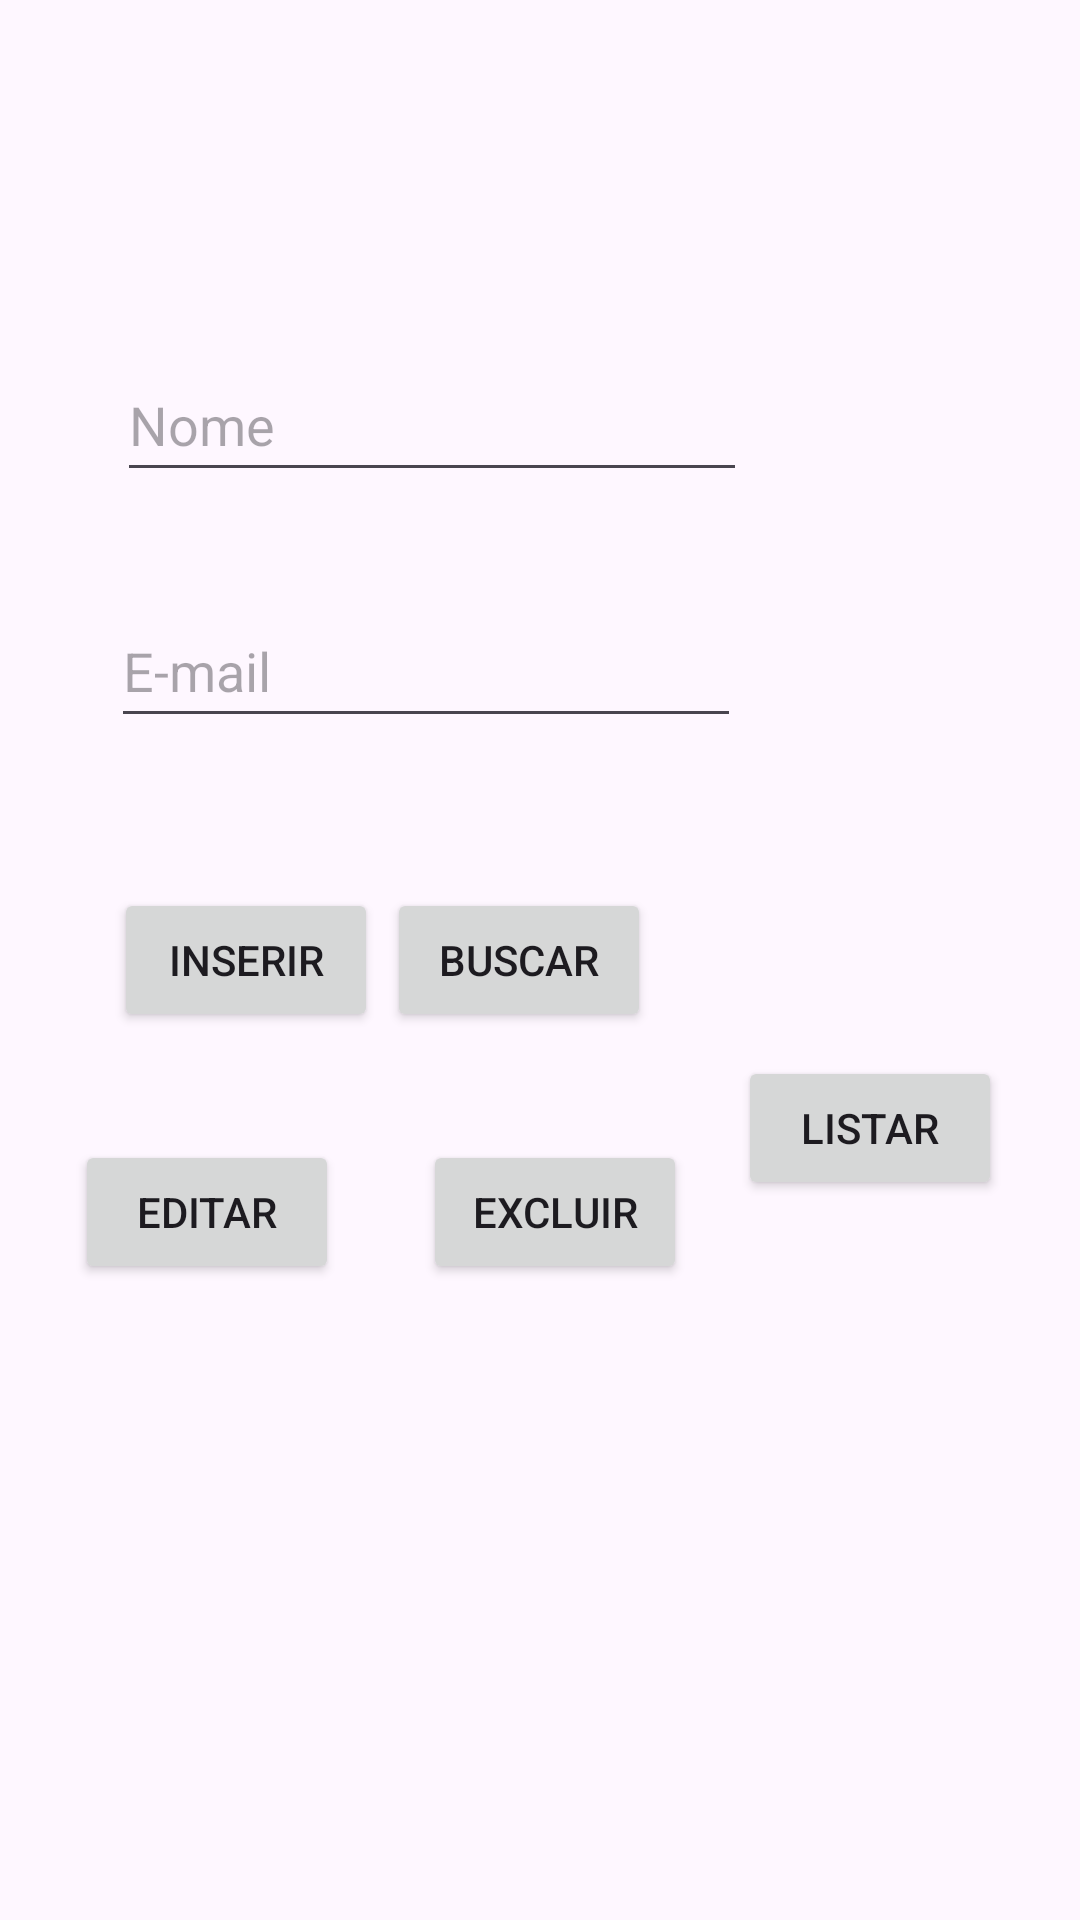

Produce the Android XML layout that renders to this screen, including the resource entries it uses.
<!-- AndroidManifest.xml: application theme Theme.Proj12Biblioteca -->
<!-- res/layout/fragment_aluno.xml -->
<?xml version="1.0" encoding="utf-8"?>
<androidx.constraintlayout.widget.ConstraintLayout xmlns:android="http://schemas.android.com/apk/res/android"
    xmlns:app="http://schemas.android.com/apk/res-auto"
    xmlns:tools="http://schemas.android.com/tools"
    android:id="@+id/frameLayout2"
    android:layout_width="match_parent"
    android:layout_height="match_parent"
    tools:context=".AlunoFragment">

    <Button
        android:id="@+id/btnBuscarAluno"
        android:layout_width="wrap_content"
        android:layout_height="48dp"
        android:layout_marginEnd="29dp"
        android:text="@string/buscar"
        app:layout_constraintBaseline_toBaselineOf="@+id/btnInserirAluno"
        app:layout_constraintEnd_toStartOf="@+id/btnListarAluno" />

    <EditText
        android:id="@+id/etRaAluno"
        android:layout_width="wrap_content"
        android:layout_height="48dp"
        android:layout_marginStart="39dp"
        android:layout_marginTop="80dp"
        android:layout_marginBottom="85dp"
        android:ems="10"
        android:hint="@string/ra"
        android:importantForAutofill="no"
        android:inputType="number"
        app:layout_constraintBottom_toBottomOf="@+id/etNomeAluno"
        app:layout_constraintStart_toStartOf="parent"
        app:layout_constraintTop_toTopOf="parent" />

    <EditText
        android:id="@+id/etNomeAluno"
        android:layout_width="wrap_content"
        android:layout_height="48dp"
        android:layout_marginStart="39dp"
        android:layout_marginBottom="34dp"
        android:ems="10"
        android:hint="@string/nome"
        android:importantForAutofill="no"
        android:inputType="text"
        app:layout_constraintBottom_toTopOf="@+id/etEmailAluno"
        app:layout_constraintStart_toStartOf="parent" />

    <EditText
        android:id="@+id/etEmailAluno"
        android:layout_width="wrap_content"
        android:layout_height="48dp"
        android:layout_marginStart="37dp"
        android:layout_marginBottom="50dp"
        android:ems="10"
        android:hint="@string/e_mail"
        android:importantForAutofill="no"
        android:inputType="text"
        app:layout_constraintBottom_toTopOf="@+id/btnBuscarAluno"
        app:layout_constraintStart_toStartOf="parent" />

    <Button
        android:id="@+id/btnInserirAluno"
        android:layout_width="wrap_content"
        android:layout_height="48dp"
        android:layout_marginStart="38dp"
        android:text="@string/inserir"
        app:layout_constraintBottom_toBottomOf="parent"
        app:layout_constraintStart_toStartOf="parent"
        app:layout_constraintTop_toTopOf="parent" />

    <Button
        android:id="@+id/btnEditarAluno"
        android:layout_width="wrap_content"
        android:layout_height="48dp"
        android:layout_marginStart="8dp"
        android:layout_marginEnd="11dp"
        android:text="@string/editar"
        app:layout_constraintBaseline_toBaselineOf="@+id/btnExcluirAluno"
        app:layout_constraintEnd_toStartOf="@+id/btnExcluirAluno"
        app:layout_constraintStart_toStartOf="parent" />

    <Button
        android:id="@+id/btnExcluirAluno"
        android:layout_width="wrap_content"
        android:layout_height="48dp"
        android:layout_marginTop="28dp"
        android:text="@string/excluir"
        app:layout_constraintEnd_toStartOf="@+id/btnListarAluno"
        app:layout_constraintStart_toEndOf="@+id/btnEditarAluno"
        app:layout_constraintTop_toTopOf="@+id/btnListarAluno" />

    <Button
        android:id="@+id/btnListarAluno"
        android:layout_width="wrap_content"
        android:layout_height="48dp"
        android:layout_marginTop="8dp"
        android:layout_marginEnd="9dp"
        android:text="@string/listar"
        app:layout_constraintEnd_toEndOf="parent"
        app:layout_constraintStart_toEndOf="@+id/btnExcluirAluno"
        app:layout_constraintTop_toBottomOf="@+id/btnBuscarAluno" />

    <TextView
        android:id="@+id/tvListaAluno"
        android:layout_width="0dp"
        android:layout_height="0dp"
        android:layout_marginStart="41dp"
        android:layout_marginTop="41dp"
        android:layout_marginEnd="41dp"
        android:layout_marginBottom="49dp"
        android:scrollbars="vertical"
        app:layout_constraintBottom_toBottomOf="parent"
        app:layout_constraintEnd_toEndOf="parent"
        app:layout_constraintStart_toStartOf="parent"
        app:layout_constraintTop_toBottomOf="@+id/btnEditarAluno" />
</androidx.constraintlayout.widget.ConstraintLayout>
<!-- resources referenced by this layout -->
<resources>
  <string name="buscar">Buscar</string>
  <string name="e_mail">E-mail</string>
  <string name="editar">Editar</string>
  <string name="excluir">Excluir</string>
  <string name="inserir">Inserir</string>
  <string name="listar">Listar</string>
  <string name="nome">Nome</string>
  <string name="ra">RA</string>
  <style name="Theme.Proj12Biblioteca" parent="Base.Theme.Proj12Biblioteca" />
  <style name="Base.Theme.Proj12Biblioteca" parent="Theme.Material3.DayNight">
          
          
      </style>
</resources>
